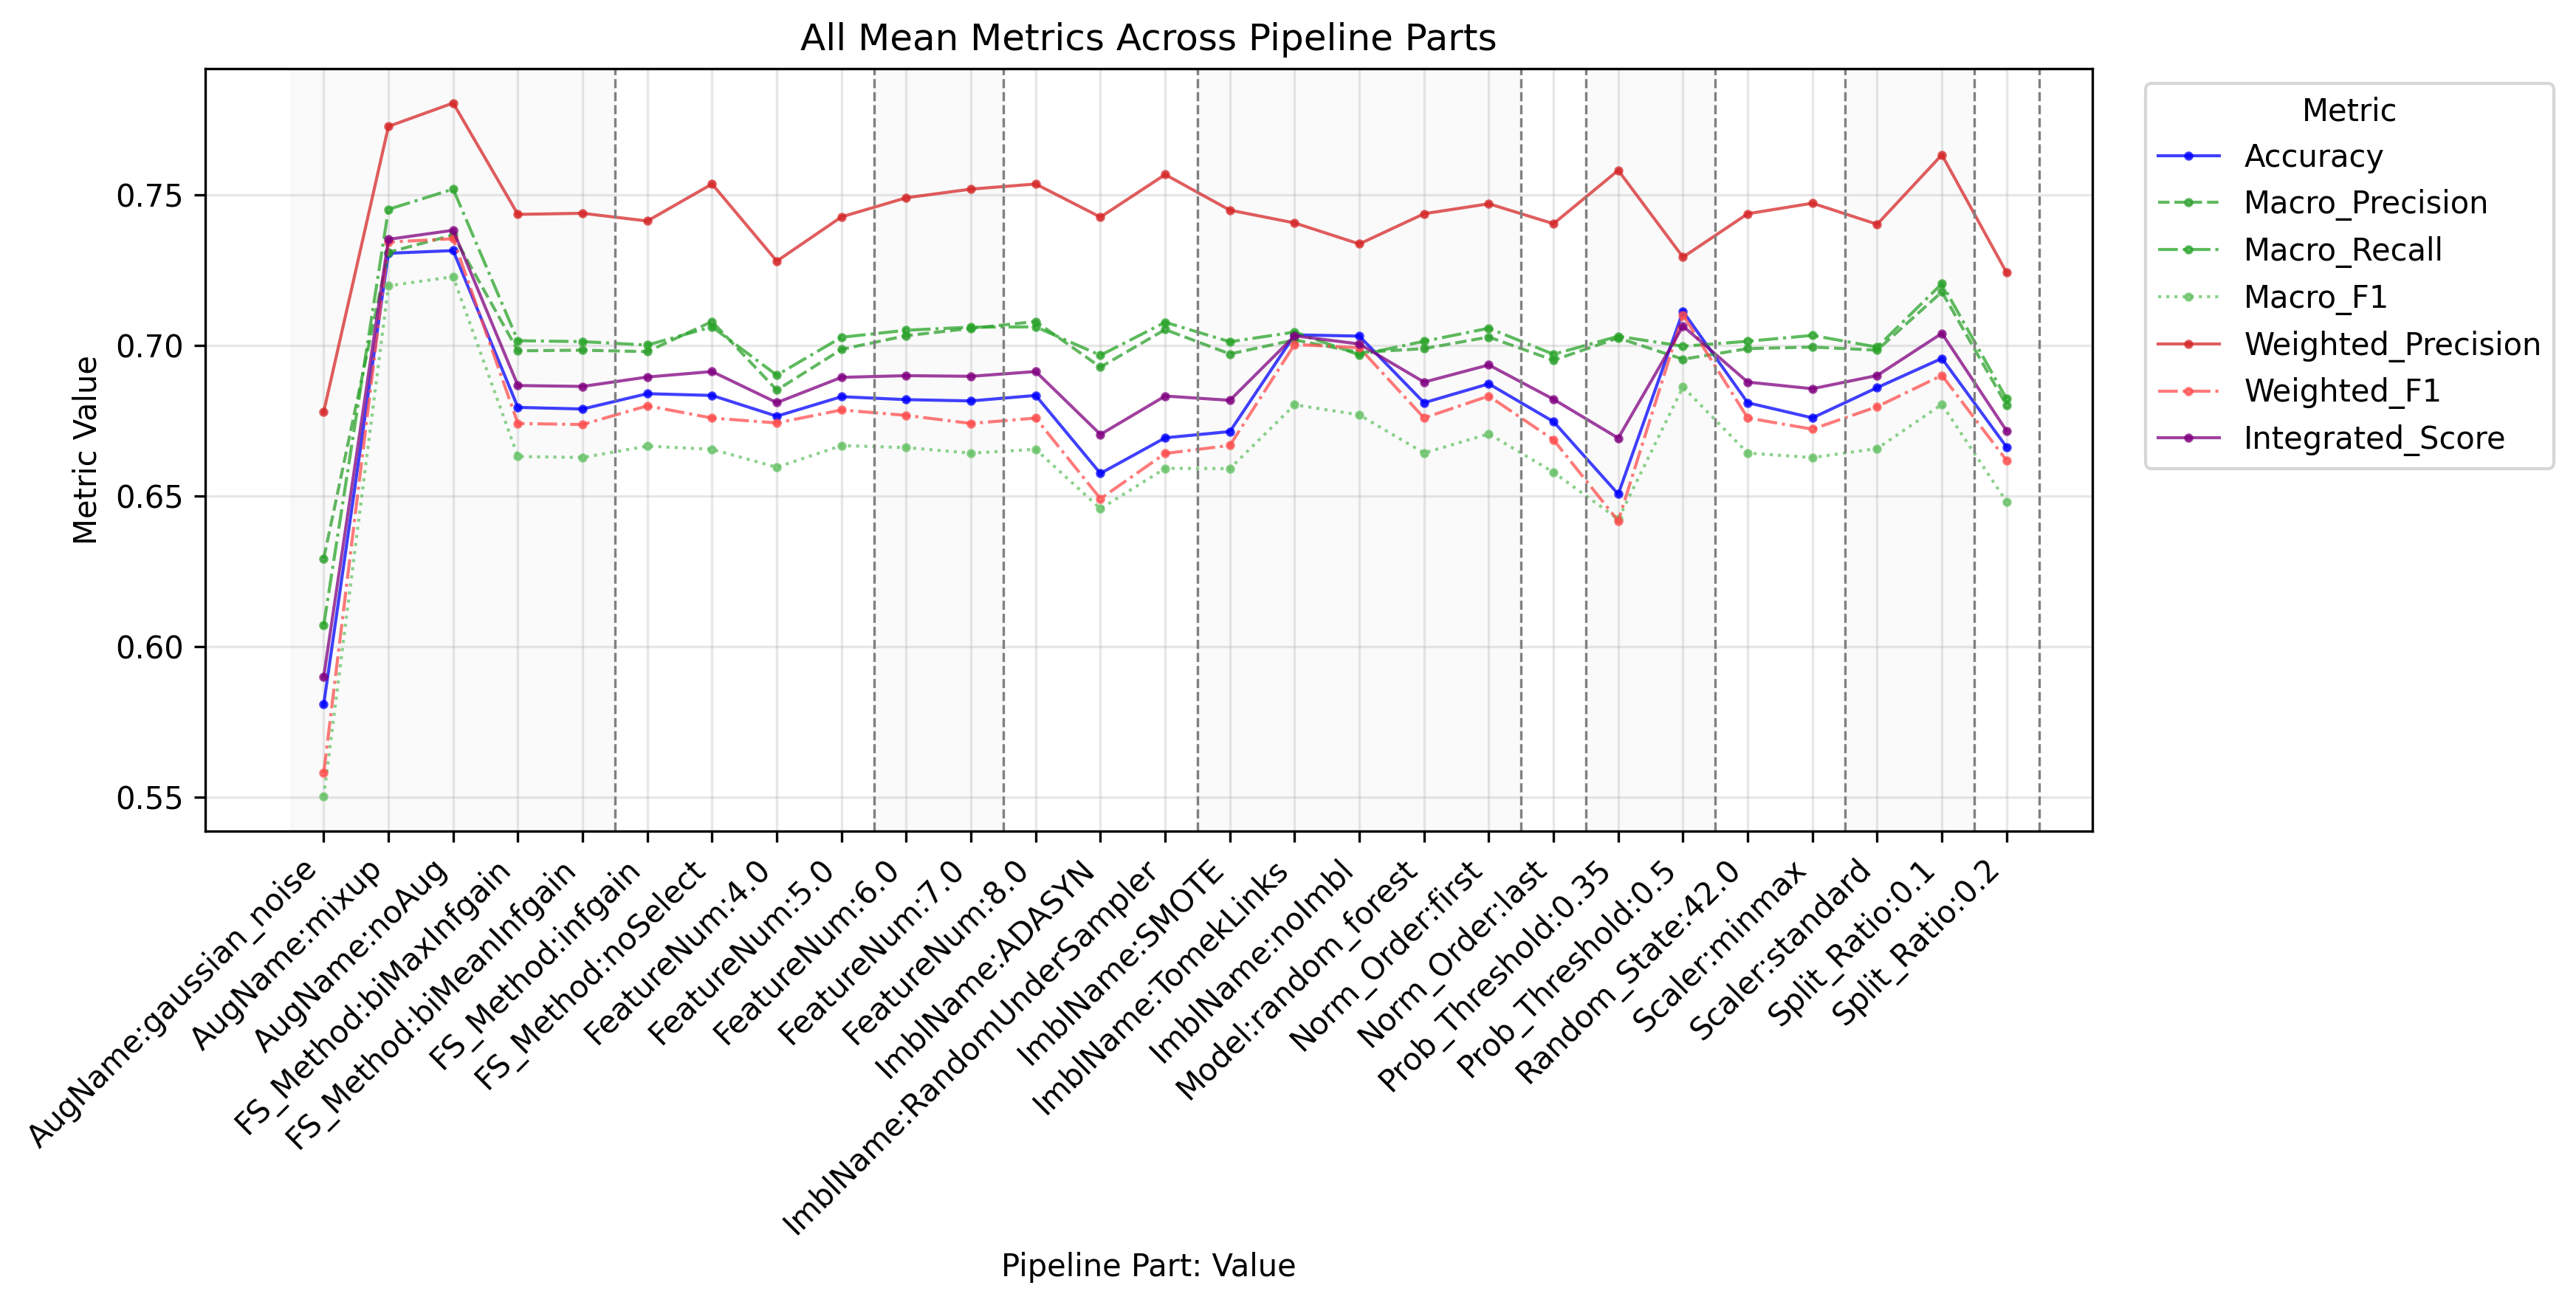

Data behind this chart, as committed beside it:
PipelinePart, PartValue, Metric, Value
FeatureNum, 4.0, Accuracy, 0.6764
FeatureNum, 5.0, Accuracy, 0.6829
FeatureNum, 6.0, Accuracy, 0.6819
FeatureNum, 7.0, Accuracy, 0.6815
FeatureNum, 8.0, Accuracy, 0.6833
FeatureNum, 4.0, Macro_Precision, 0.6851
FeatureNum, 5.0, Macro_Precision, 0.6986
FeatureNum, 6.0, Macro_Precision, 0.7032
FeatureNum, 7.0, Macro_Precision, 0.7056
FeatureNum, 8.0, Macro_Precision, 0.7079
FeatureNum, 4.0, Macro_Recall, 0.6901
FeatureNum, 5.0, Macro_Recall, 0.7026
FeatureNum, 6.0, Macro_Recall, 0.705
FeatureNum, 7.0, Macro_Recall, 0.706
FeatureNum, 8.0, Macro_Recall, 0.7061
FeatureNum, 4.0, Macro_F1, 0.6595
FeatureNum, 5.0, Macro_F1, 0.6667
FeatureNum, 6.0, Macro_F1, 0.666
FeatureNum, 7.0, Macro_F1, 0.6642
FeatureNum, 8.0, Macro_F1, 0.6655
FeatureNum, 4.0, Weighted_Precision, 0.7279
FeatureNum, 5.0, Weighted_Precision, 0.7426
FeatureNum, 6.0, Weighted_Precision, 0.749
FeatureNum, 7.0, Weighted_Precision, 0.7518
FeatureNum, 8.0, Weighted_Precision, 0.7535
FeatureNum, 4.0, Weighted_Recall, 0.6764
FeatureNum, 5.0, Weighted_Recall, 0.6829
FeatureNum, 6.0, Weighted_Recall, 0.6819
FeatureNum, 7.0, Weighted_Recall, 0.6815
FeatureNum, 8.0, Weighted_Recall, 0.6833
FeatureNum, 4.0, Weighted_F1, 0.6742
FeatureNum, 5.0, Weighted_F1, 0.6785
FeatureNum, 6.0, Weighted_F1, 0.6767
FeatureNum, 7.0, Weighted_F1, 0.674
FeatureNum, 8.0, Weighted_F1, 0.6758
FeatureNum, 4.0, Micro_Precision, 0.6764
FeatureNum, 5.0, Micro_Precision, 0.6829
FeatureNum, 6.0, Micro_Precision, 0.6819
FeatureNum, 7.0, Micro_Precision, 0.6815
FeatureNum, 8.0, Micro_Precision, 0.6833
FeatureNum, 4.0, Micro_Recall, 0.6764
FeatureNum, 5.0, Micro_Recall, 0.6829
FeatureNum, 6.0, Micro_Recall, 0.6819
FeatureNum, 7.0, Micro_Recall, 0.6815
FeatureNum, 8.0, Micro_Recall, 0.6833
FeatureNum, 4.0, Micro_F1, 0.6764
FeatureNum, 5.0, Micro_F1, 0.6829
FeatureNum, 6.0, Micro_F1, 0.6819
FeatureNum, 7.0, Micro_F1, 0.6815
FeatureNum, 8.0, Micro_F1, 0.6833
FeatureNum, 4.0, Integrated_Score, 0.6809
FeatureNum, 5.0, Integrated_Score, 0.6893
FeatureNum, 6.0, Integrated_Score, 0.6899
FeatureNum, 7.0, Integrated_Score, 0.6897
FeatureNum, 8.0, Integrated_Score, 0.6913
FS_Method, biMaxInfgain, Accuracy, 0.6794
FS_Method, biMeanInfgain, Accuracy, 0.6788
FS_Method, infgain, Accuracy, 0.6839
FS_Method, noSelect, Accuracy, 0.6833
FS_Method, biMaxInfgain, Macro_Precision, 0.6982
... 237 more rows
